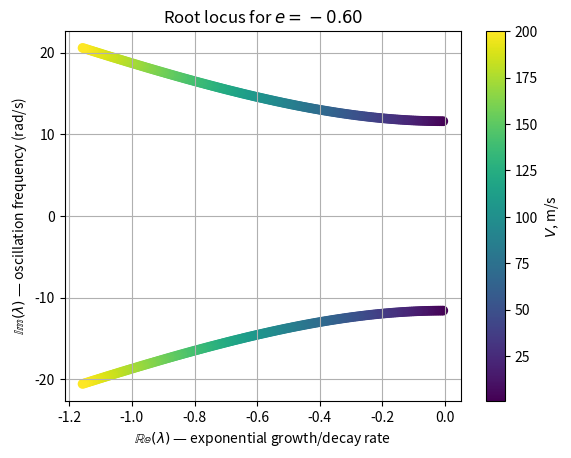
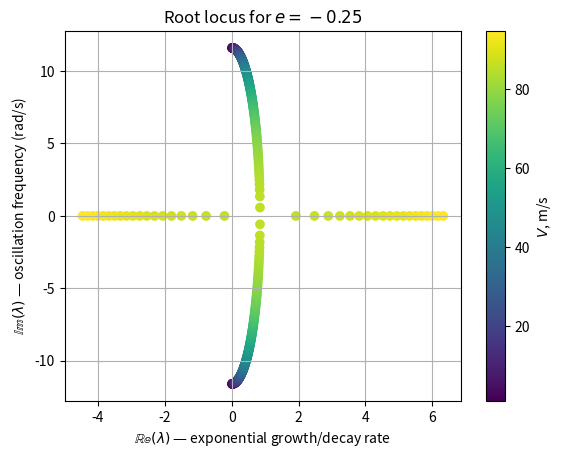
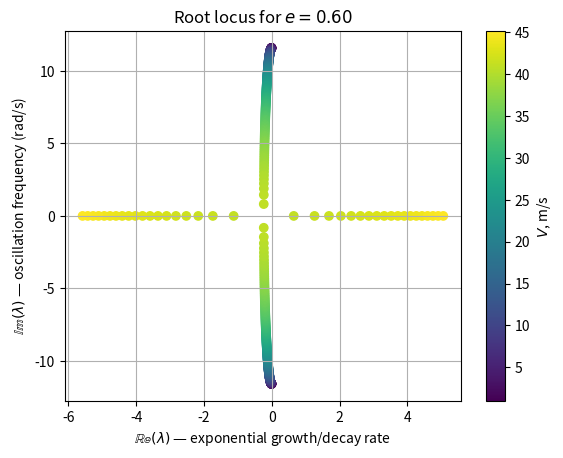
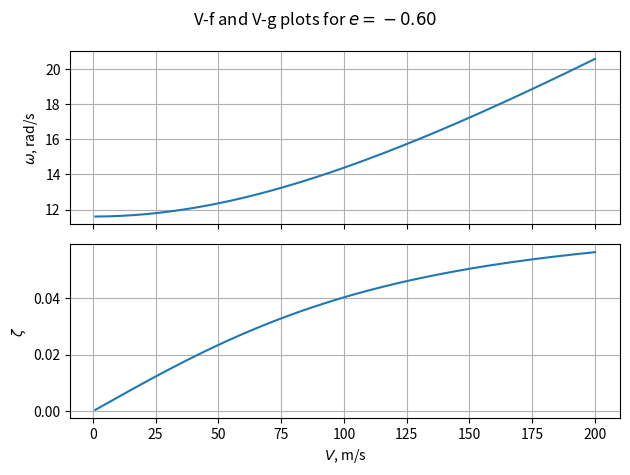
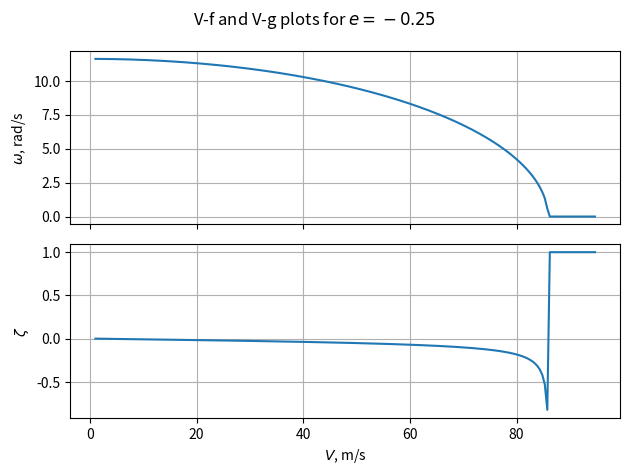
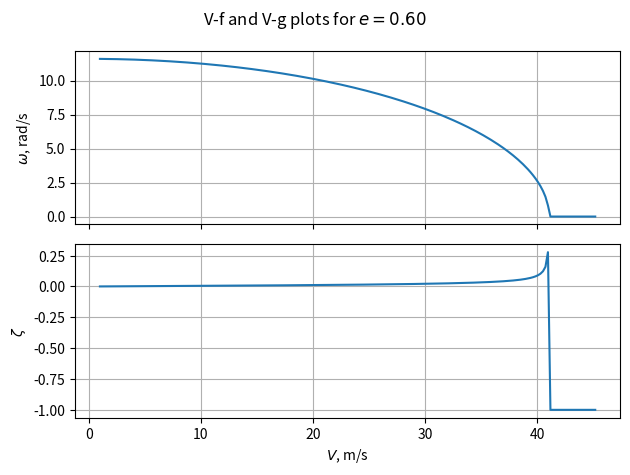
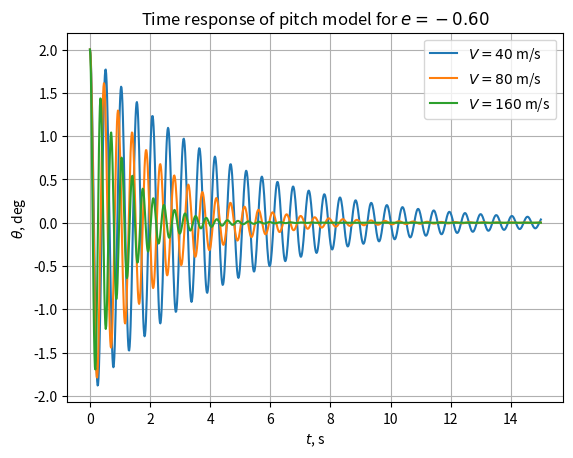
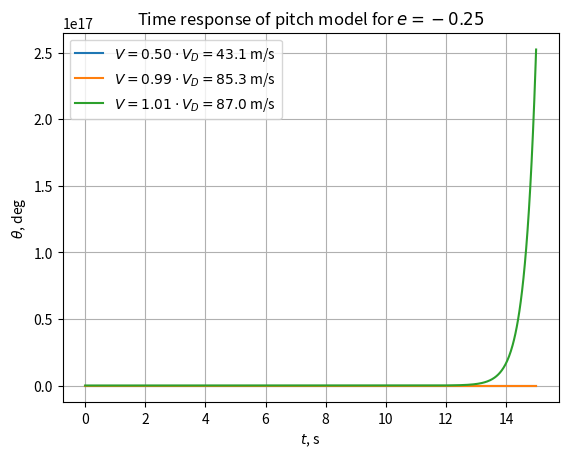
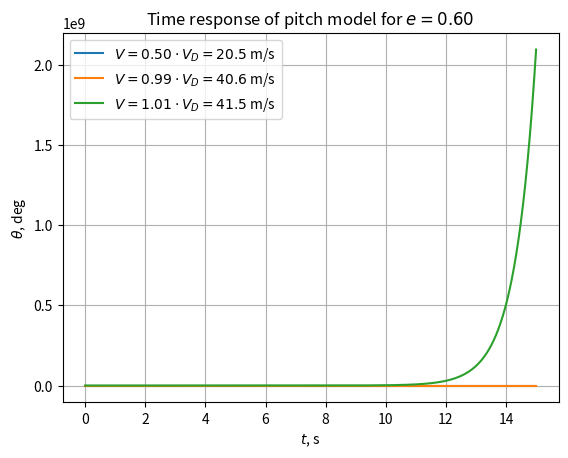

The matplotlib source for these figures, in order:
# We start by importing necessary libraries
import numpy as np
import matplotlib.pyplot as plt

# Automatically use "inline" for Google Colab or "widget" for interactive plots in Jupyter
import sys
if 'google.colab' in sys.modules:
    %matplotlib inline
else:
    %matplotlib widget

from dataclasses import dataclass


@dataclass
class PitchParams:
    """Physical parameters for the 1-DOF pitch aeroelastic model."""

    I_ea: float = 223.0  # mass moment of inertia [kg*m^2] (Boeing 737-sized section)
    k_theta: float = 3.0e4  # torsional stiffness [N*m/rad] (tuned to keep the example speeds subsonic)
    c: float = 2.9  # chord length [m] (Boeing 737-sized section)
    e: float = -0.25  # elastic axis position from mid-chord [semichords], positive toward the trailing edge
    cl_alpha: float = 2 * np.pi  # lift curve slope [1/rad]


def build_system_matrix(params, velocity, rho=1.225):
    """
    Constructs the system matrix A for the pitch-only typical section model.

    Parameters
    ----------
    params : PitchParams
        Physical parameters of the typical section.
    velocity : float
        Freestream speed [m/s]
    rho : float, optional
        Air density [kg/m^3], by default 1.225 (sea level standard)

    Returns
    -------
    system_matrix : ndarray, shape (2, 2)
        State-space matrix A such that d/dt [theta, theta_dot] = A @ [theta, theta_dot]
    """
    # Calculate semichord
    b = params.c / 2

    # Calculate dynamic pressure from flow conditions
    q = 0.5 * rho * velocity**2

    # Row 1: [0, 1]   (definition: d(theta)/dt = theta_dot)
    # Row 2: [A21, A22]
    #   A21 = (aero stiffness - structural stiffness) / I_ea
    #   A22 = (aero damping numerator) / (I_ea * V)  [positive = negative physical damping]
    A21 = (
        q * params.cl_alpha * b**2 * (1 + 2 * params.e) - params.k_theta
    ) / params.I_ea
    A22 = (
        q
        * params.cl_alpha
        * b**3
        * (1 / 2 - 2 * params.e**2)
        / (params.I_ea * velocity)
    )

    # Assemble the system matrix
    system_matrix = np.array([[0.0, 1.0], [A21, A22]])

    # Return the system matrix
    return system_matrix


def divergence_speed(params, rho=1.225):
    """
    Divergence speed of the 1-DOF pitch section (from the aero-reduced-stiffness condition of Section 2).

    Returns np.inf when the elastic axis is ahead of the aerodynamic center (1 + 2e <= 0): in that
    configuration the aerodynamic moment stiffens the section instead of softening it, so static
    divergence can never occur.

    Parameters
    ----------
    params : PitchParams
        Physical parameters of the typical section.
    rho : float, optional
        Air density [kg/m^3], by default 1.225 (sea level standard).

    Returns
    -------
    float
        Divergence speed [m/s], or np.inf if the section cannot diverge.
    """
    b = params.c / 2
    aero_stiffness_factor = 1 + 2 * params.e
    if aero_stiffness_factor <= 0:
        return np.inf
    return np.sqrt(2 * params.k_theta / (rho * params.cl_alpha * b**2 * aero_stiffness_factor))

# Air density at sea level
rho = 1.225  # kg/m^3

# We describe each of the three elastic-axis cases with a small dictionary, and collect the three
# dictionaries in a list. This keeps every quantity associated with a case (its parameters, its label,
# its divergence speed, the sweep range, and later its eigenvalue arrays) together in one place.
# The middle case uses the default PitchParams() (e = -0.25), our baseline 737-derived configuration.
cases = [
    {"params": PitchParams(e=-0.6), "label": "EA ahead of the quarter chord"},
    {"params": PitchParams(), "label": "EA between the quarter and three-quarter chord (baseline)"},
    {"params": PitchParams(e=0.6), "label": "EA behind the three-quarter chord"},
]

# For each case, compute the divergence speed and a sensible top speed for the root-locus sweep:
#   - V_D is finite only when the EA is aft of the AC (1 + 2e > 0); otherwise divergence_speed returns inf.
#   - V_max goes just past divergence where it exists, and falls back to a fixed high speed otherwise.
for case in cases:
    case["V_D"] = divergence_speed(case["params"], rho)
    case["V_max"] = 1.1 * case["V_D"] if np.isfinite(case["V_D"]) else 200.0
    vd_text = f"{case['V_D']:.1f} m/s" if np.isfinite(case["V_D"]) else "infinite (no divergence)"
    print(f"e = {case['params'].e:+.2f}  |  {case['label']:<58s}  |  V_D = {vd_text}")

# Number of flight speeds to evaluate along each root locus
num_speeds = 200

# Iterate over the three cases, computing and plotting one root locus each
for case in cases:

    # Sweep the flight speed from near zero up to this case's ceiling V_max
    velocities = np.linspace(1, case["V_max"], num_speeds)

    # Pre-allocate flat arrays for the real and imaginary parts (2 eigenvalues per speed)
    real_parts = np.zeros(num_speeds * 2)
    imag_parts = np.zeros(num_speeds * 2)

    # Compute the eigenvalues of the system matrix at each speed
    for j, V in enumerate(velocities):
        A = build_system_matrix(case["params"], V)
        eigenvalues = np.linalg.eigvals(A)
        real_parts[j * 2 : (j + 1) * 2] = eigenvalues.real
        imag_parts[j * 2 : (j + 1) * 2] = eigenvalues.imag

    # Store the sweep results inside the case dictionary so the V-f/V-g section can reuse them
    case["velocities"] = velocities
    case["real_parts"] = real_parts
    case["imag_parts"] = imag_parts

    # Scatter plot: colour encodes flight speed
    plt.figure()
    sc = plt.scatter(
        real_parts,
        imag_parts,
        c=np.repeat(velocities, 2),  # repeat each speed twice to match the eigenvalue pairs
    )
    plt.xlabel("$\\mathbb{Re}(\\lambda)$ — exponential growth/decay rate")
    plt.ylabel("$\\mathbb{Im}(\\lambda)$ — oscillation frequency (rad/s)")
    plt.colorbar(sc, label="$V$, m/s")
    plt.grid(True)
    plt.title(f"Root locus for $e = {case['params'].e:.2f}$")
    plt.show()

# For each case, turn the eigenvalues stored during the root-locus sweep into frequency and
# damping-ratio curves, then plot them with the V-f diagram on top and the V-g diagram below.
for case in cases:

    velocities = case["velocities"]

    # There are 2 eigenvalues per speed (a complex-conjugate pair for an oscillatory response).
    # We keep one eigenvalue of each pair by taking every other entry ([::2]).
    real = case["real_parts"][::2]
    imag = case["imag_parts"][::2]

    # Frequency (V-f) is the imaginary part; damping ratio (V-g) is -Re / |lambda|
    frequencies = np.abs(imag)
    damping_ratios = -real / np.sqrt(real**2 + imag**2)

    # Two stacked subplots sharing the velocity axis
    fig, (ax1, ax2) = plt.subplots(2, 1, sharex=True)

    # Top: V-f diagram (frequency vs velocity)
    ax1.plot(velocities, frequencies)
    ax1.set_ylabel("$\\omega$, rad/s")
    ax1.grid(True)

    # Bottom: V-g diagram (damping ratio vs velocity)
    ax2.plot(velocities, damping_ratios)
    ax2.set_ylabel("$\\zeta$")
    ax2.set_xlabel("$V$, m/s")
    ax2.grid(True)

    # Set title, adjust layout, and show the plots
    plt.suptitle(f"V-f and V-g plots for $e = {case['params'].e:.2f}$")
    plt.tight_layout()
    plt.show()

from scipy.integrate import odeint


def state_space_model(x, time_array, system_matrix):
    """
    Returns the time derivative of the state vector for the pitch-only model.

    Parameters
    ----------
    x : array [theta, theta_dot]
    time_array : float  (required by odeint but unused for LTI systems)
    system_matrix : ndarray  (2x2 system matrix A)

    Returns
    -------
    dxdt : array  (time derivative of state vector)
    """
    dxdt = system_matrix @ x
    return dxdt

# Time vector and initial disturbance: theta = 2 degrees, theta_dot = 0 rad/s
t = np.linspace(0, 15, 1000)  # simulate for 15 seconds with 1000 time points
initial_condition = [np.radians(2), 0.0]

# First case: EA ahead of the quarter chord (e = -0.6), expected stable at all speeds
case = cases[0]
flight_speeds = [40, 80, 160]  # m/s

# Create figure
plt.figure()

# Iterate over speeds
for V in flight_speeds:

    # Build the system matrix for this speed and solve the ODE
    A = build_system_matrix(case["params"], V)
    solution_array = odeint(state_space_model, initial_condition, t, args=(A,))

    # Extract 'theta' (the first column of the solution) and plot it in degrees
    theta_response = np.degrees(solution_array[:, 0])
    plt.plot(t, theta_response, label=f"$V = {V}$ m/s")

# Set axes labels, legend, and grid
plt.xlabel("$t$, s")
plt.ylabel("$\\theta$, deg")
plt.legend()
plt.grid(True)
plt.title(f"Time response of pitch model for $e = {case['params'].e:.2f}$")
plt.show()

# Second case: EA between the quarter and three-quarter chord (baseline, e = -0.25), expected unstable
case = cases[1]

# Flight speeds as fractions of this case's divergence speed (computed in Section 4)
V_D_multipliers = [0.5, 0.99, 1.01]
flight_speeds = [multiplier * case["V_D"] for multiplier in V_D_multipliers]

# Create figure
plt.figure()

# Iterate over speeds
for multiplier, V in zip(V_D_multipliers, flight_speeds):

    # Build the system matrix for this speed and solve the ODE
    A = build_system_matrix(case["params"], V)
    solution_array = odeint(state_space_model, initial_condition, t, args=(A,))

    # Extract 'theta' (the first column of the solution) and plot it in degrees
    theta_response = np.degrees(solution_array[:, 0])
    plt.plot(
        t, theta_response, label=f"$V = {multiplier:.2f} \\cdot V_D = {V:.1f}$ m/s"
    )

# Set axes labels, legend, and grid
plt.xlabel("$t$, s")
plt.ylabel("$\\theta$, deg")
plt.legend()
plt.grid(True)
plt.title(f"Time response of pitch model for $e = {case['params'].e:.2f}$")
plt.show()

# Third case: EA behind the three-quarter chord (e = 0.6), dynamically stable but able to diverge
case = cases[2]

# Same fractions of this case's (much lower) divergence speed
flight_speeds = [multiplier * case["V_D"] for multiplier in V_D_multipliers]

# Create figure
plt.figure()

# Iterate over speeds
for multiplier, V in zip(V_D_multipliers, flight_speeds):

    # Build the system matrix for this speed and solve the ODE
    A = build_system_matrix(case["params"], V)
    solution_array = odeint(state_space_model, initial_condition, t, args=(A,))

    # Extract 'theta' (the first column of the solution) and plot it in degrees
    theta_response = np.degrees(solution_array[:, 0])
    plt.plot(
        t, theta_response, label=f"$V = {multiplier:.2f} \\cdot V_D = {V:.1f}$ m/s"
    )

# Set axes labels, legend, and grid
plt.xlabel("$t$, s")
plt.ylabel("$\\theta$, deg")
plt.legend()
plt.grid(True)
plt.title(f"Time response of pitch model for $e = {case['params'].e:.2f}$")
plt.show()

# Select a flight speed and calculate dynamic pressure
# ...

# Define range of elastic axis locations to consider for the root locus plot
# ...

# Pre-allocate arrays for real and imaginary parts (2 eigenvalues per speed)
# ...

# Iterate over elastic axis positions
# ...
    # Build system matrix and compute eigenvalues
    # ...

    # Store real and imaginary parts for both eigenvalues at this speed
    # ...

# Produce scatter plot with colour encoding elastic axis position
# ...
